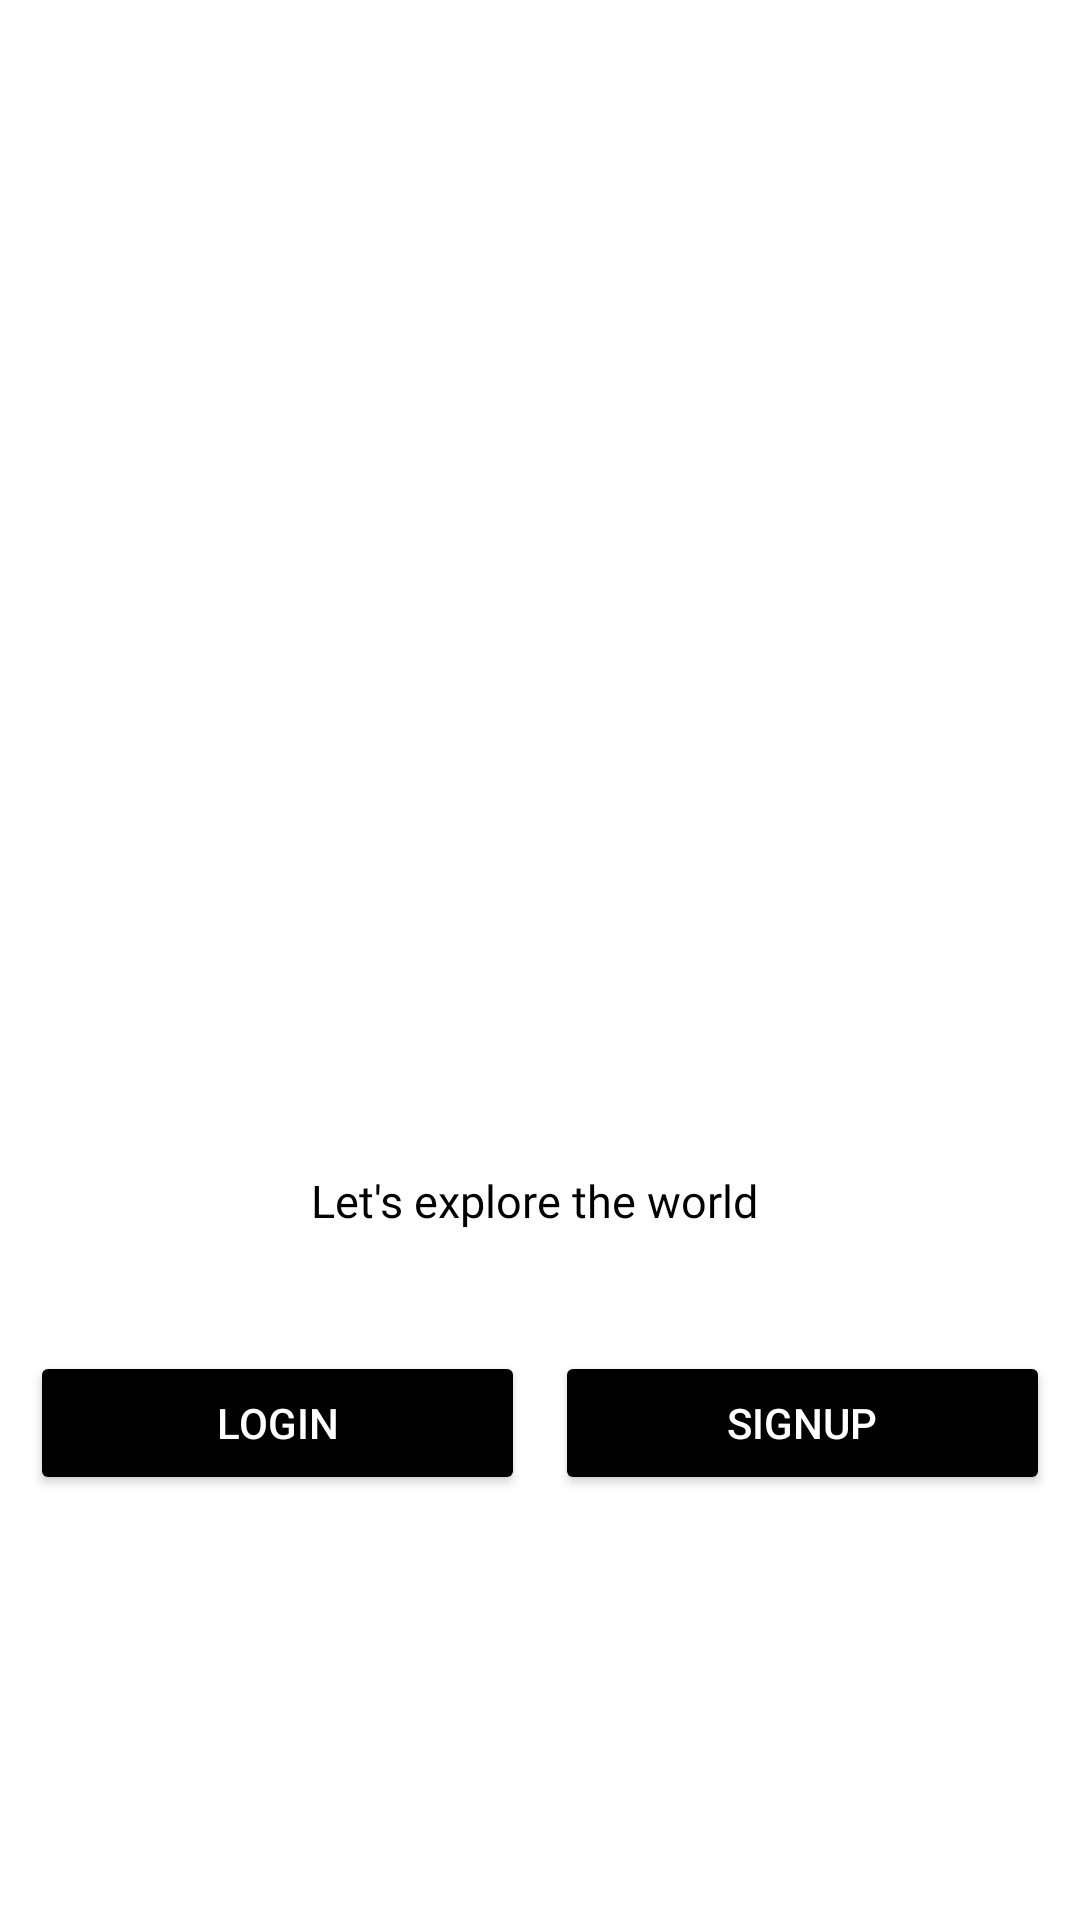

Layout XML and referenced resources for this Android screen:
<!-- AndroidManifest.xml: application theme Theme.Xplorer -->
<!-- res/layout/activity_welcome_screen.xml -->
<?xml version="1.0" encoding="utf-8"?>
<RelativeLayout xmlns:android="http://schemas.android.com/apk/res/android"
    xmlns:app="http://schemas.android.com/apk/res-auto"
    xmlns:tools="http://schemas.android.com/tools"
    android:layout_width="match_parent"
    android:layout_height="match_parent"
    android:background="@color/white"
    tools:context=".the_one.welcome.welcome_screen">



    <LinearLayout
        android:id="@+id/app_icon"
        android:layout_width="wrap_content"
        android:layout_height="wrap_content"
        android:layout_centerVertical="true"
        android:layout_centerHorizontal="true"
        android:orientation="horizontal">

        <ImageView
            android:layout_width="100dp"
            android:layout_height="100dp"
            android:src="@drawable/appicon" />
    </LinearLayout>

    <TextView
        android:id="@+id/qoute_txt"
        android:layout_width="wrap_content"
        android:layout_height="wrap_content"
        android:layout_below="@id/app_icon"
        android:layout_centerHorizontal="true"
        android:layout_marginTop="20dp"
        android:fontFamily="@font/baloo_bhai"
        android:text="Let's explore the world "
        android:textColor="@color/black"
        android:textSize="15sp" />

    <LinearLayout
        android:layout_width="match_parent"
        android:layout_height="wrap_content"
        android:layout_below="@id/qoute_txt"
        android:orientation="horizontal"
        android:layout_marginTop="40dp">

        <Button
            android:id="@+id/goLogin"
            android:layout_width="0dp"
            android:layout_height="wrap_content"
            android:text="Login"
            android:layout_weight="1"
            android:onClick="animatetologin"
            android:backgroundTint="@color/black"
            android:textColor="@color/white"
            android:layout_marginRight="10dp"
            android:layout_marginLeft="10dp"
            android:transitionName="login_transition"
            />
        <Button
            android:id="@+id/goSignup"
            android:layout_width="0dp"
            android:layout_height="wrap_content"
            android:backgroundTint="@color/black"
            android:onClick="animatetosignup"
            android:textColor="@color/white"
            android:text="Signup"
            android:layout_weight="1"
            android:layout_marginRight="10dp"
            android:transitionName="signup_transition"
            />

    </LinearLayout>


</RelativeLayout>
<!-- resources referenced by this layout -->
<resources>
  <style name="Theme.Xplorer" parent="Theme.MaterialComponents.Light.NoActionBar.Bridge">
          
          <item name="colorPrimary">@color/black</item>
          <item name="colorPrimaryVariant">#232323</item>
          <item name="colorOnPrimary">#050505</item>
  
  
  
  
  
          <item name="android:statusBarColor" tools:targetApi="l">?attr/colorPrimaryVariant</item>
          
      </style>
  <!-- not gathered from this repository: default colours our renderer supplied (Android Studio template values) -->
  <color name="black">#FF000000</color>
  <color name="white">#FFFFFFFF</color>
</resources>
